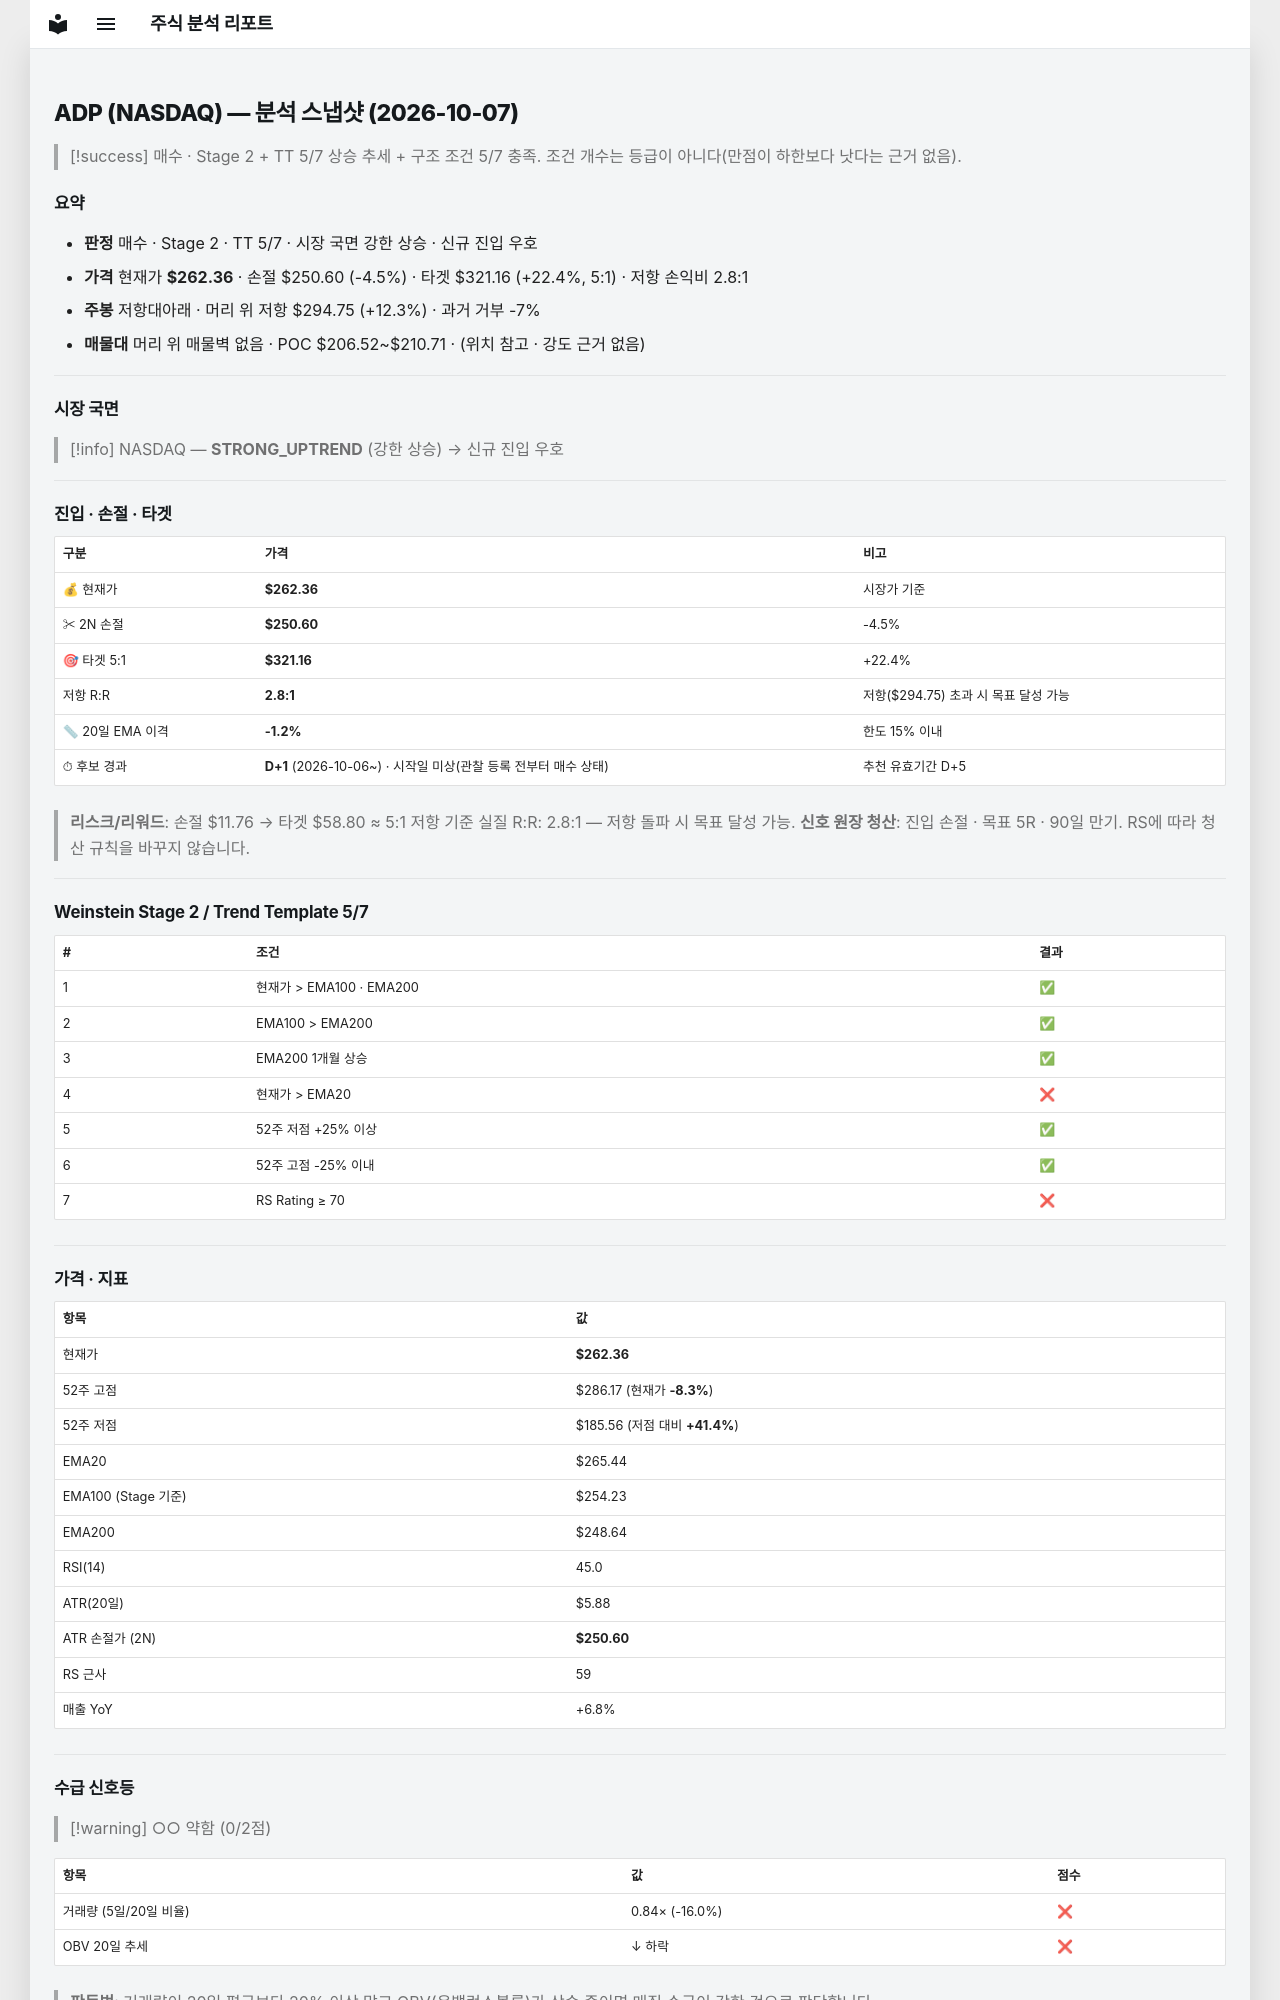

repository: soloandco/stock-reports · page: snapshots/ADP-2026-10-07/index.html · generator: mkdocs

---
type: analysis-snapshot
title: ADP 분석 스냅샷
ticker: ADP
market: NASDAQ
created: 2026-10-07
updated: 2026-10-07
bar-date: 2026-10-06
verdict: 매수관찰
real-rr: 2.75
sma50-gap-pct: -1.2
candidate-days: 1
candidate-since: 2026-10-06
candidate-start-unknown: true
weekly-position: 저항대아래
weekly-overhead-price: 294.75
weekly-overhead-pct: 12.3
stage: 2
trend-template-score: 5
tt-max: 7
ma-set: ema-20-100-200
price: 262.3599853515625
stop-price: 250.6003457043424
market-regime: STRONG_UPTREND
supply-demand-score: 0/2
supply-demand-label: 약함
status: tracking
tags:
  - stock-agent
  - watchlist
  - ADP
  - analysis
related:
  - "[[analysis-template]]"
---

# ADP (NASDAQ) — 분석 스냅샷 (2026-10-07)

> [!success] 매수 · Stage 2 + TT 5/7
> 상승 추세 + 구조 조건 5/7 충족. 조건 개수는 등급이 아니다(만점이 하한보다 낫다는 근거 없음).

## 요약

- **판정** 매수 · Stage 2 · TT 5/7 · 시장 국면 강한 상승 · 신규 진입 우호
- **가격** 현재가 **$262.36** · 손절 $250.60 (-4.5%) · 타겟 $321.16 (+22.4%, 5:1) · 저항 손익비 2.8:1
- **주봉** 저항대아래 · 머리 위 저항 $294.75 (+12.3%) · 과거 거부 -7%
- **매물대** 머리 위 매물벽 없음 · POC $206.52~$210.71 · (위치 참고 · 강도 근거 없음)

---

## 시장 국면

> [!info] NASDAQ — **STRONG_UPTREND** (강한 상승) → 신규 진입 우호

---

## 진입 · 손절 · 타겟

| 구분 | 가격 | 비고 |
|------|------|------|
| 💰 현재가 | **$262.36** | 시장가 기준 |
| ✂ 2N 손절 | **$250.60** | -4.5% |
| 🎯 타겟 5:1 | **$321.16** | +22.4% |
| 저항 R:R | **2.8:1** | 저항($294.75) 초과 시 목표 달성 가능 |
| 📏 20일 EMA 이격 | **-1.2%** | 한도 15% 이내 |
| ⏱ 후보 경과 | **D+1** (2026-10-06~) · 시작일 미상(관찰 등록 전부터 매수 상태) | 추천 유효기간 D+5 |

> **리스크/리워드**: 손절 $11.76 → 타겟 $58.80 ≈ 5:1
> 저항 기준 실질 R:R: 2.8:1 — 저항 돌파 시 목표 달성 가능.
> **신호 원장 청산**: 진입 손절 · 목표 5R · 90일 만기. RS에 따라 청산 규칙을 바꾸지 않습니다.

---

## Weinstein Stage 2 / Trend Template 5/7

| # | 조건 | 결과 |
|---|------|------|
| 1 | 현재가 > EMA100 · EMA200 | ✅ |
| 2 | EMA100 > EMA200 | ✅ |
| 3 | EMA200 1개월 상승 | ✅ |
| 4 | 현재가 > EMA20 | ❌ |
| 5 | 52주 저점 +25% 이상 | ✅ |
| 6 | 52주 고점 -25% 이내 | ✅ |
| 7 | RS Rating ≥ 70 | ❌ |

---

## 가격 · 지표

| 항목 | 값 |
|------|---|
| 현재가 | **$262.36** |
| 52주 고점 | $286.17 (현재가 **-8.3%**) |
| 52주 저점 | $185.56 (저점 대비 **+41.4%**) |
| EMA20 | $265.44 |
| EMA100 (Stage 기준) | $254.23 |
| EMA200 | $248.64 |
| RSI(14) | 45.0 |
| ATR(20일) | $5.88 |
| ATR 손절가 (2N) | **$250.60** |
| RS 근사 | 59 |
| 매출 YoY | +6.8% |

---
## 수급 신호등

> [!warning] ○○ 약함 (0/2점)

| 항목 | 값 | 점수 |
|------|------|------|
| 거래량 (5일/20일 비율) | 0.84× (-16.0%) | ❌ |
| OBV 20일 추세 | ↓ 하락 | ❌ |

> **판독법**: 거래량이 20일 평균보다 20% 이상 많고 OBV(온밸런스볼륨)가 상승 중이면 매집 수급이 강한 것으로 판단합니다.

---
